Run: headless pygame with SDL's dummy video driver; simulated clock (each Clock.tick advances the game by its frame time, no real sleeping); random seed 0; keys injected as events and as key.get_pressed() state; mouse plan: one left click at the window centre at the start of phase 2, then a move to the lower-right quarter at the start of phase 3.
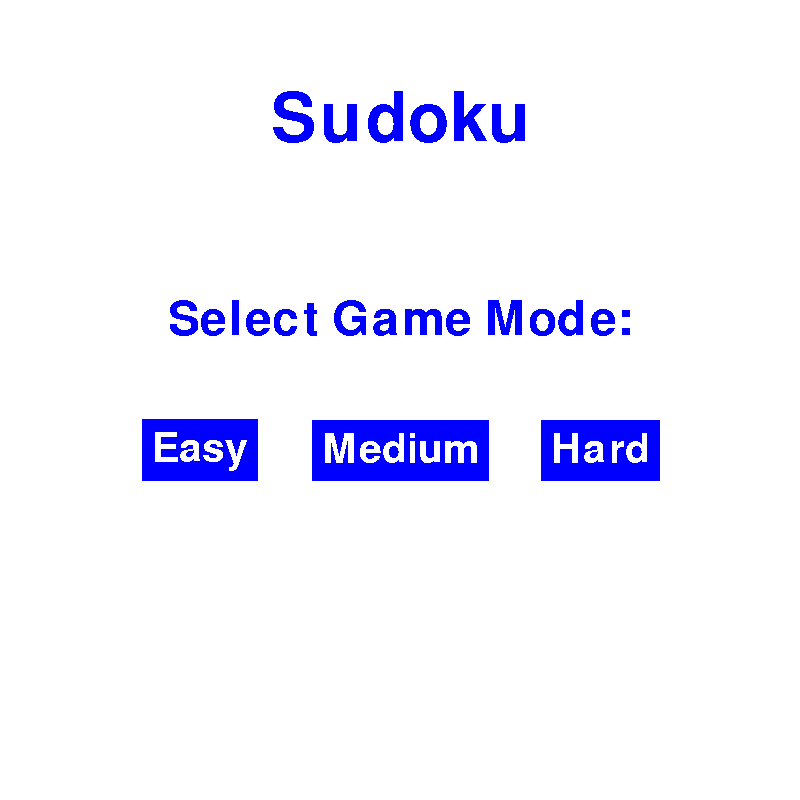
Frame 1 of 4 · flips 1–60 · no input
Frame 2 of 4 · flips 61–180 · clicked the window centre · tapped SPACE, RETURN · held RIGHT (→), D · screen unchanged from frame 1, image omitted
Frame 3 of 4 · flips 181–300 · moved the mouse to the lower-right quarter · held DOWN (↓), S · screen unchanged from frame 2, image omitted
Frame 4 of 4 · flips 301–420 · held LEFT (←), A, UP (↑), W · screen unchanged from frame 3, image omitted

The pygame program that drew these frames:

import pygame, sys

def draw_game_start(screen):
    start_title_font = pygame.font.Font(None, 100)
    mode_font = pygame.font.Font(None, 70)
    button_font = pygame.font.Font(None, 60)

    screen.fill((255, 255, 255))

    title_surface = start_title_font.render("Sudoku", 0, (0, 0, 255))
    title_rectangle = title_surface.get_rect(
        center=(800 // 2, 120))
    screen.blit(title_surface, title_rectangle)

    mode_surface = mode_font.render("Select Game Mode:", 0, (0, 0, 255))
    mode_rectangle = mode_surface.get_rect(
        center=(400, 320))
    screen.blit(mode_surface, mode_rectangle)

    easy_text = button_font.render("Easy", 0, (255, 255, 255))
    medium_text = button_font.render("Medium", 0, (255, 255, 255))
    hard_text = button_font.render("Hard", 0, (255, 255, 255))

    easy_surface = pygame.Surface((easy_text.get_size()[0] + 20, easy_text.get_size()[1] + 20))
    easy_surface.fill((0, 0, 255))
    easy_surface.blit(easy_text, (10, 10))
    medium_surface = pygame.Surface((medium_text.get_size()[0] + 20, medium_text.get_size()[1] + 20))
    medium_surface.fill((0, 0, 255))
    medium_surface.blit(medium_text, (10, 10))
    hard_surface = pygame.Surface((hard_text.get_size()[0] + 20, hard_text.get_size()[1] + 20))
    hard_surface.fill((0, 0, 255))
    hard_surface.blit(hard_text, (10, 10))

    easy_rectangle = easy_surface.get_rect(
        center=(200, 450))
    medium_rectangle = medium_surface.get_rect(
        center=(400, 450))
    hard_rectangle = hard_surface.get_rect(
        center=(600, 450))
    
    screen.blit(easy_surface, easy_rectangle)
    screen.blit(medium_surface, medium_rectangle)
    screen.blit(hard_surface, hard_rectangle)

    while True:
        for event in pygame.event.get():
            if event.type == pygame.QUIT:
                sys.exit()
            if event.type == pygame.MOUSEBUTTONDOWN:
                if easy_rectangle.collidepoint(event.pos):
                    return
                elif medium_rectangle.collidepoint(event.pos):
                    return
                elif hard_rectangle.collidepoint(event.pos):
                    return
        pygame.display.update()


"""
def draw_board(screen):
    board_surface = pygame.Surface((width, height))

    for i in range(width):
        pygame.draw.line(board_surface, (0, 0, 0), (i, 0), (i, height))
    for i in range(height):
        pygame.draw.line(board_surface, (0, 0, 0), (0, i), (width, i))
"""


if __name__ == '__main__':
    pygame.init()
    screen = pygame.display.set_mode((800, 800))
    pygame.display.set_caption("Sudoku")

    draw_game_start(screen)

    screen.fill((255, 255, 255))
